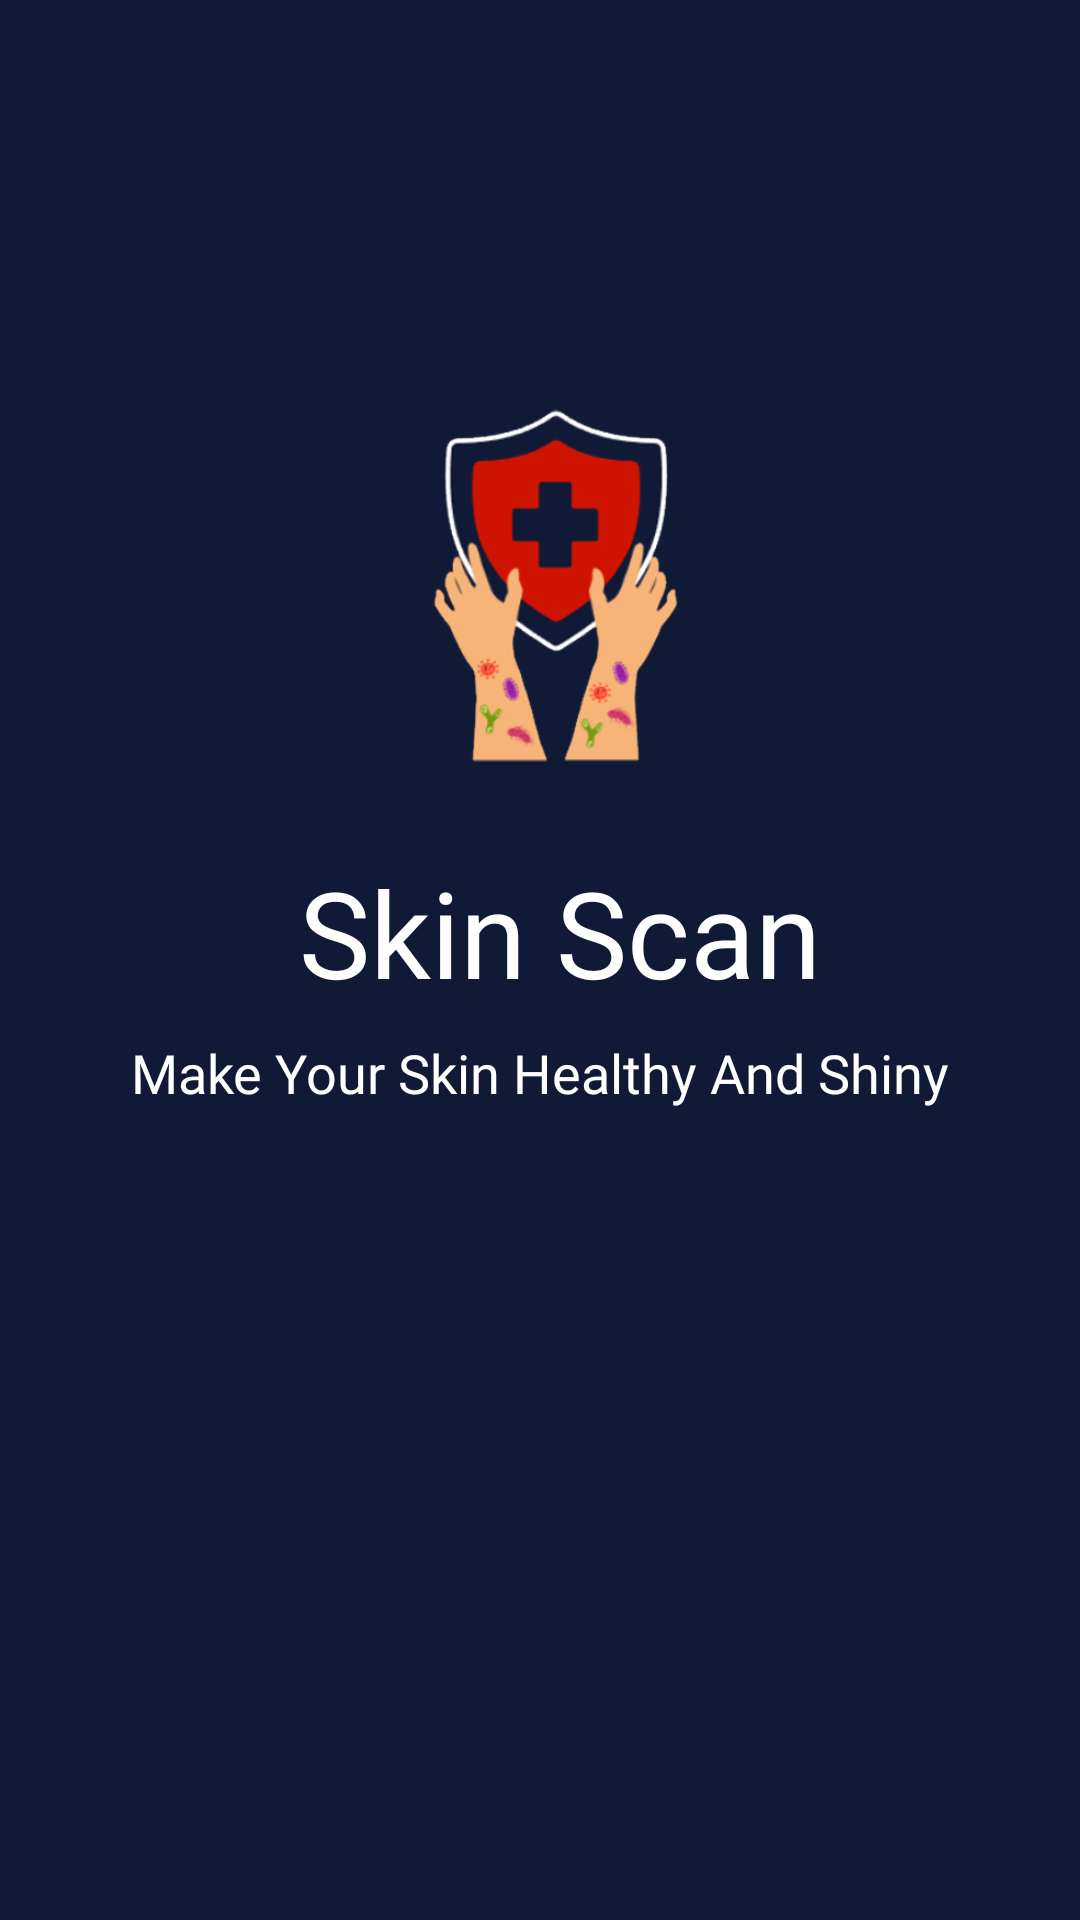

Write the Android layout XML for this screen, with the resource values it uses.
<!-- AndroidManifest.xml: application theme Theme.SkinScan -->
<!-- res/layout/activity_splash_screen.xml -->
<?xml version="1.0" encoding="utf-8"?>
<androidx.constraintlayout.widget.ConstraintLayout xmlns:android="http://schemas.android.com/apk/res/android"
    xmlns:app="http://schemas.android.com/apk/res-auto"
    xmlns:tools="http://schemas.android.com/tools"
    android:layout_width="match_parent"
    android:layout_height="match_parent"
    tools:context=".view.splash.SplashScreen"
    android:background="#101A36">

    <ImageView

        android:id="@+id/imageView"
        android:layout_width="200dp"
        android:layout_height="170dp"
        android:layout_marginBottom="360dp"
        android:src="@drawable/skinscan"
        app:layout_constraintBottom_toBottomOf="parent"
        app:layout_constraintEnd_toEndOf="parent"
        app:layout_constraintHorizontal_bias="0.516"
        app:layout_constraintStart_toStartOf="parent" />

    <TextView
        android:id="@+id/progressBar3"
        android:layout_width="wrap_content"
        android:layout_height="wrap_content"
        android:layout_marginTop="4dp"
        android:fontFamily="@font/roboto_medium"
        android:text="@string/app_name"
        android:textColor="@color/thirdColor"
        android:textSize="40sp"
        app:layout_constraintEnd_toEndOf="parent"
        app:layout_constraintHorizontal_bias="0.536"
        app:layout_constraintStart_toStartOf="parent"
        app:layout_constraintTop_toBottomOf="@+id/imageView" />

    <TextView
        android:id="@+id/textView"
        android:layout_width="wrap_content"
        android:layout_height="wrap_content"
        android:layout_marginTop="8dp"
        android:fontFamily="@font/roboto_medium"
        android:text="@string/desc_splashScreen"
        android:textSize="18sp"
        android:textColor="@color/thirdColor"
        app:layout_constraintEnd_toEndOf="parent"
        app:layout_constraintStart_toStartOf="parent"
        app:layout_constraintTop_toBottomOf="@+id/progressBar3" />


</androidx.constraintlayout.widget.ConstraintLayout>
<!-- resources referenced by this layout -->
<resources>
  <color name="thirdColor">#FFFFFFFF</color>
  <!-- drawable skinscan: png bitmap (drawable, 50478 bytes) -->
  <string name="app_name">Skin Scan</string>
  <string name="desc_splashScreen">Make Your Skin Healthy And Shiny</string>
  <style name="Theme.SkinScan" parent="Base.Theme.SkinScan" />
  <style name="Base.Theme.SkinScan" parent="Theme.Material3.DayNight.NoActionBar">
          
          <item name="colorPrimary">@color/primaryColor</item>
      </style>
  <color name="primaryColor">#101A36</color>
</resources>
